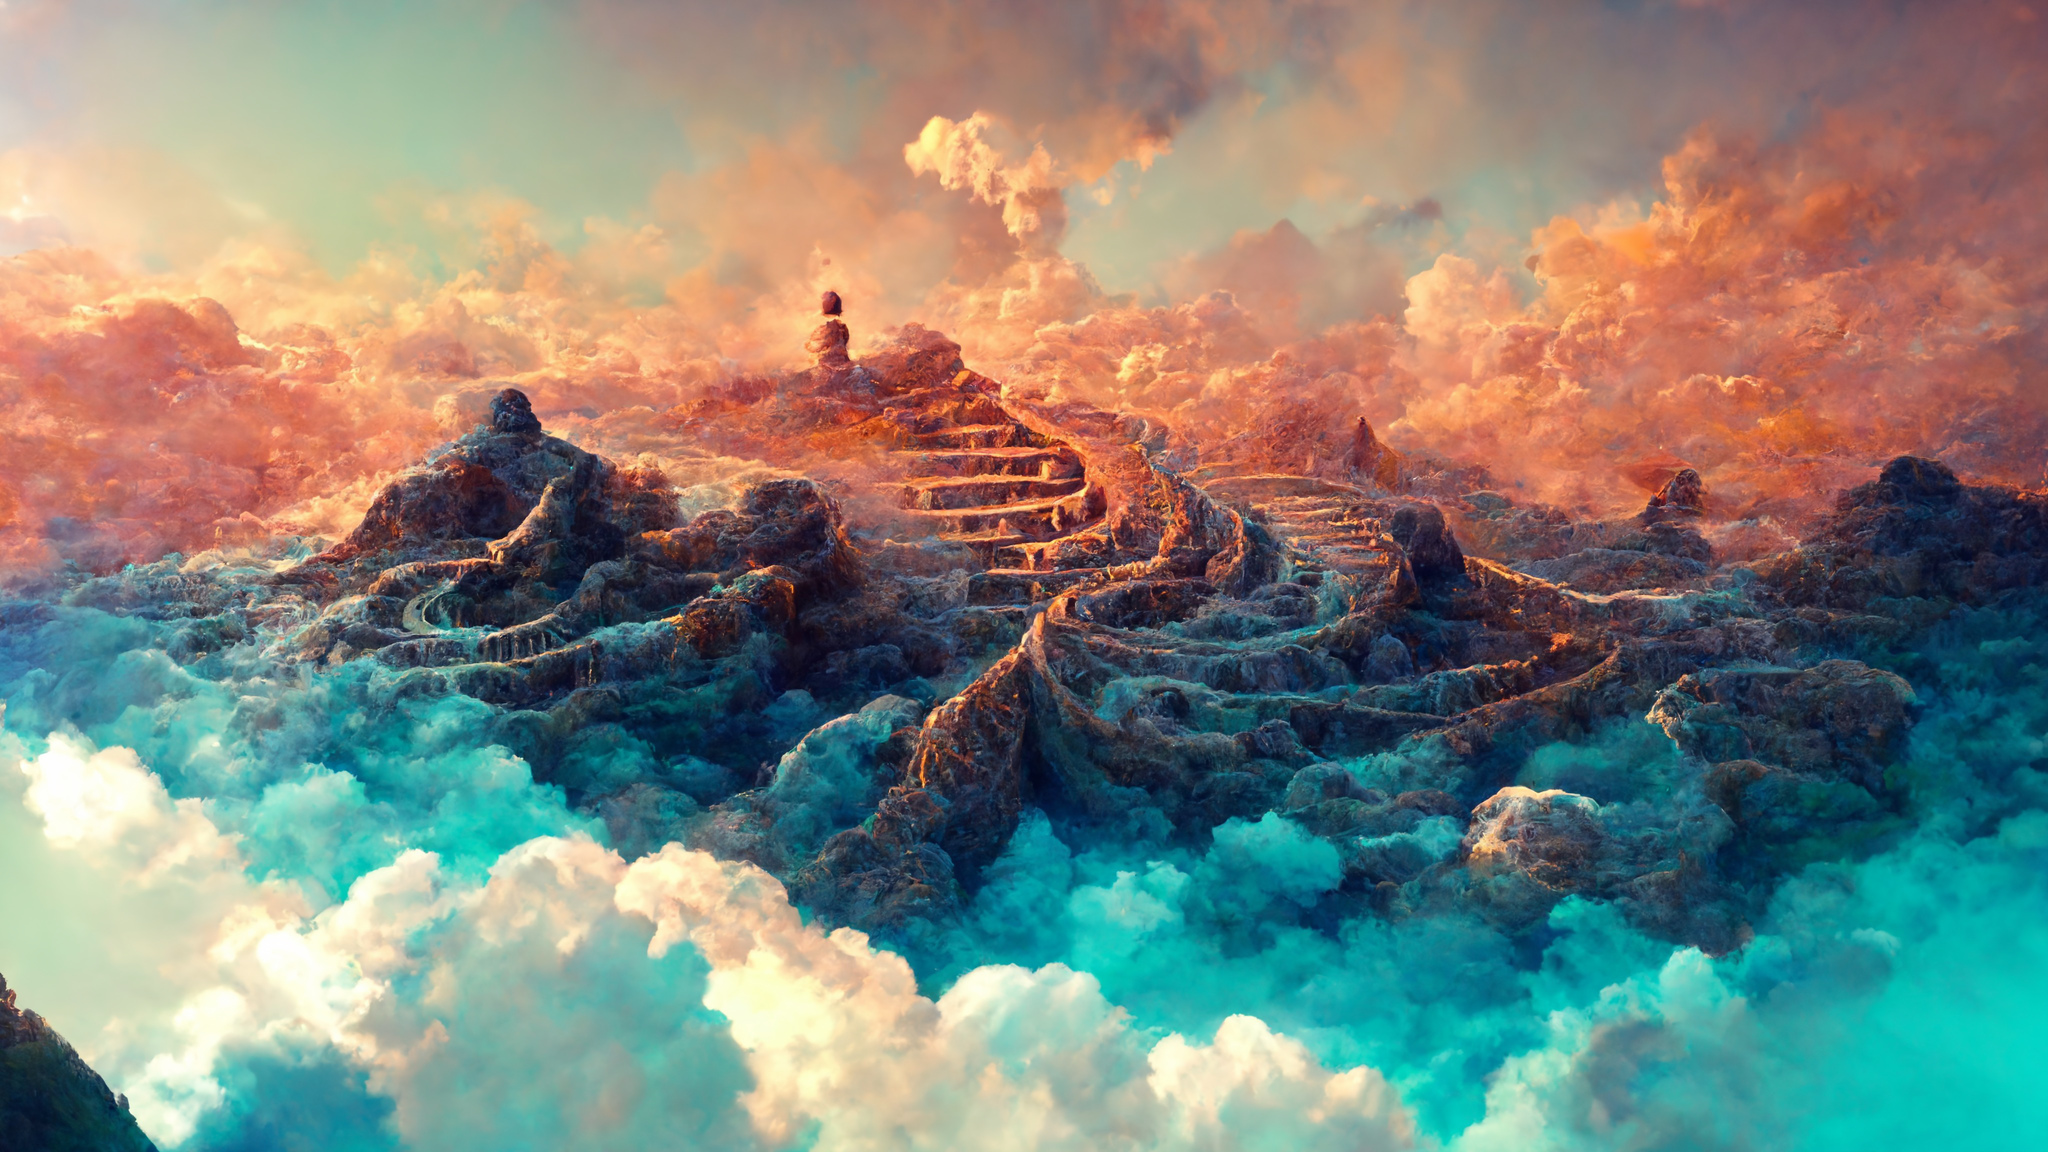
Generation parameters embedded in this image by Midjourney (PNG 'Description' text chunk):
multidimensional stairway to heaven, isometric, octane render, octane, hyperrealism, 4k, fractals, cinematic, landscape --height 1536 --width 2688 --hd --v 3 Job ID: 57c1a27d-43ce-47e4-8f37-6455065e43af